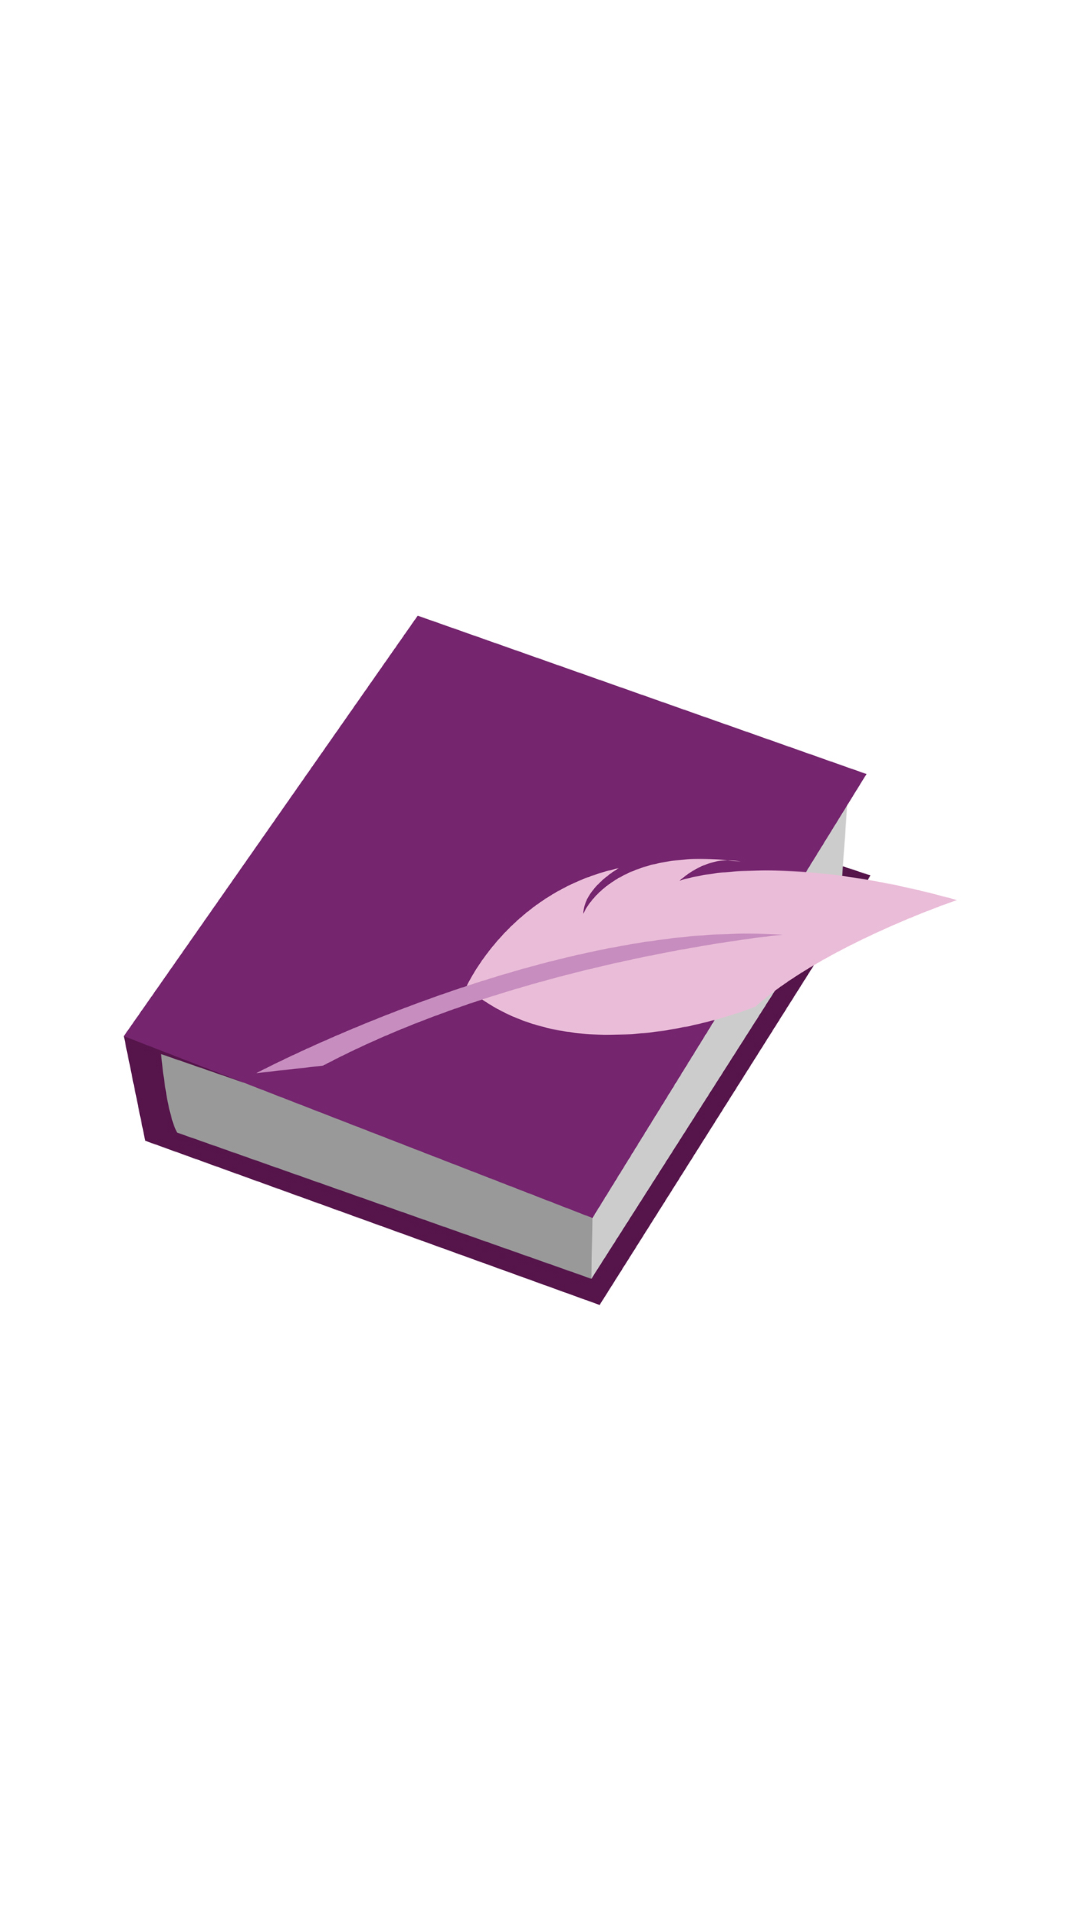

Write the Android layout XML for this screen, with the resource values it uses.
<!-- AndroidManifest.xml: application theme Theme.Diary20 -->
<!-- res/layout/activity_main.xml -->
<?xml version="1.0" encoding="utf-8"?>
<androidx.constraintlayout.widget.ConstraintLayout xmlns:android="http://schemas.android.com/apk/res/android"
    xmlns:app="http://schemas.android.com/apk/res-auto"
    xmlns:tools="http://schemas.android.com/tools"
    android:layout_width="match_parent"
    android:layout_height="match_parent"
    android:theme="@style/splash"
    tools:context=".MainActivity">


    <ImageView
        android:id="@+id/imageView"
        android:layout_width="299dp"
        android:layout_height="519dp"
        android:contentDescription="@string/image"
        android:rotation="1"
        app:layout_constraintBottom_toBottomOf="parent"
        app:layout_constraintEnd_toEndOf="parent"
        app:layout_constraintStart_toStartOf="parent"
        app:layout_constraintTop_toTopOf="parent"
        app:srcCompat="@drawable/pngtreea_diary_illustration_vector_on_5295621" />

</androidx.constraintlayout.widget.ConstraintLayout>
<!-- resources referenced by this layout -->
<resources>
  <!-- drawable pngtreea_diary_illustration_vector_on_5295621: png bitmap (drawable, 179237 bytes) -->
  <string name="image">image</string>
  <style name="splash" parent="Theme.MaterialComponents.DayNight.NoActionBar">
  
          <item name="android:background">@color/white</item>
          <item name="colorPrimary">@color/white</item>
          <item name="colorPrimaryVariant">@color/white</item>
  
  
  
      </style>
  <style name="Theme.Diary20" parent="Theme.MaterialComponents.DayNight.DarkActionBar">
          
          <item name="colorPrimary">#d0c3e8</item>
          <item name="colorPrimaryVariant">#9f93b6</item>
          <item name="colorOnPrimary">#fff6ff</item>
          
          <item name="colorSecondary">#d0c3e8</item>
          <item name="colorSecondaryVariant">#9f93b6</item>
          <item name="colorOnSecondary">@color/black</item>
          
          <item name="android:statusBarColor" tools:targetApi="l">?attr/colorPrimaryVariant</item>
          
      </style>
  <!-- not gathered from this repository: default colours our renderer supplied (Android Studio template values) -->
  <color name="black">#FF000000</color>
  <color name="white">#FFFFFFFF</color>
</resources>
